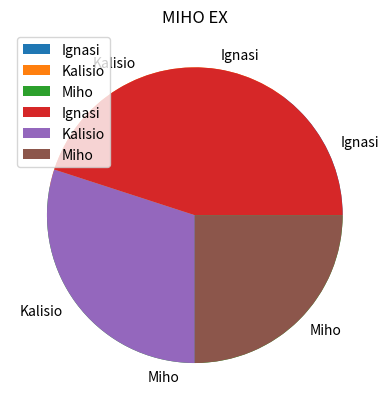

Python code for this plot:
import matplotlib.pyplot as plt
lab=["Ignasi","Kalisio","Miho"]
Age=[24,52,86]
scores=[90,60,50]
plt.pie(Age,labels=lab)
plt.title("MIHO CLASS")
plt.pie(scores,labels=lab)
plt.title("MIHO EX")
plt.legend()
plt.show()